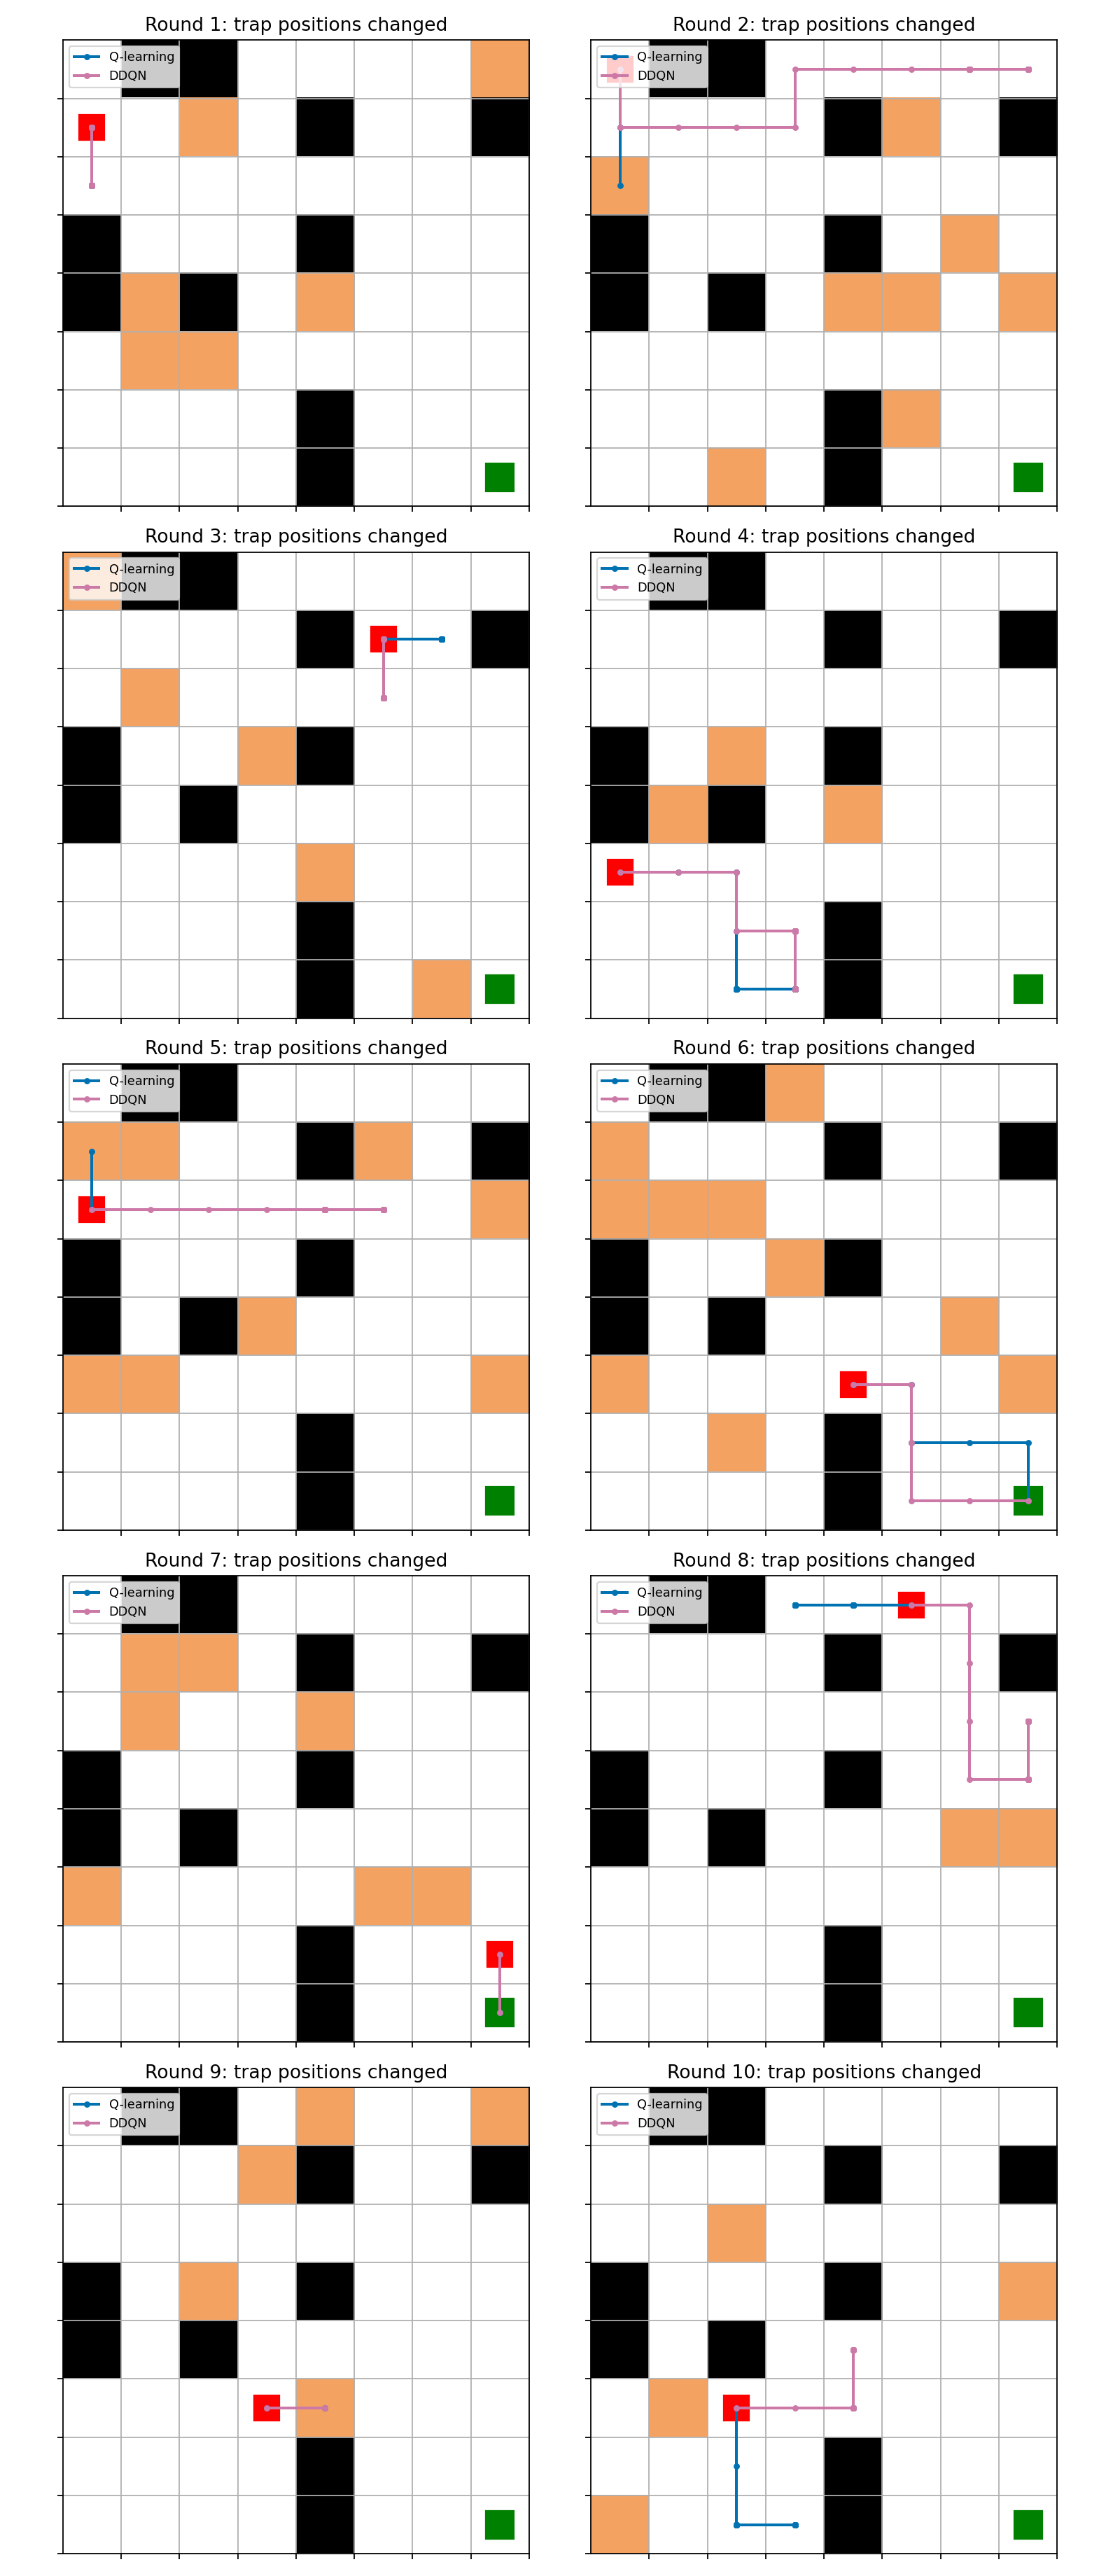

Data behind this chart, as committed beside it:
agent, round, status, ended_in_trap, total_reward, steps, start_cell, final_cell
qlearning, 1, LOSE, False, -32.04, 146, (0, 1), (0, 1)
qlearning, 2, LOSE, True, -19.54, 2, (0, 0), (0, 2)
qlearning, 3, LOSE, False, -32.3, 142, (5, 1), (5, 1)
qlearning, 4, LOSE, False, -32.26, 96, (0, 5), (2, 7)
qlearning, 5, LOSE, True, -13.97, 1, (0, 2), (0, 1)
qlearning, 6, WIN, False, 22.19, 5, (4, 5), (7, 7)
qlearning, 7, WIN, False, 17.58, 1, (7, 6), (7, 7)
qlearning, 8, LOSE, False, -32.4, 80, (5, 0), (3, 0)
qlearning, 9, LOSE, True, -16.1, 1, (3, 5), (4, 5)
qlearning, 10, LOSE, False, -32.21, 60, (2, 5), (2, 7)
ddqn, 1, LOSE, False, -32.04, 146, (0, 1), (0, 1)
ddqn, 2, LOSE, False, -32.2, 86, (0, 0), (6, 0)
ddqn, 3, LOSE, False, -32.3, 142, (5, 1), (5, 1)
ddqn, 4, LOSE, False, -32.26, 96, (0, 5), (3, 6)
ddqn, 5, LOSE, False, -32.04, 128, (0, 2), (4, 2)
ddqn, 6, WIN, False, 22.19, 5, (4, 5), (7, 7)
ddqn, 7, WIN, False, 17.58, 1, (7, 6), (7, 7)
ddqn, 8, LOSE, False, -32.44, 84, (5, 0), (7, 2)
ddqn, 9, LOSE, True, -16.1, 1, (3, 5), (4, 5)
ddqn, 10, LOSE, False, -32.21, 60, (2, 5), (4, 5)
